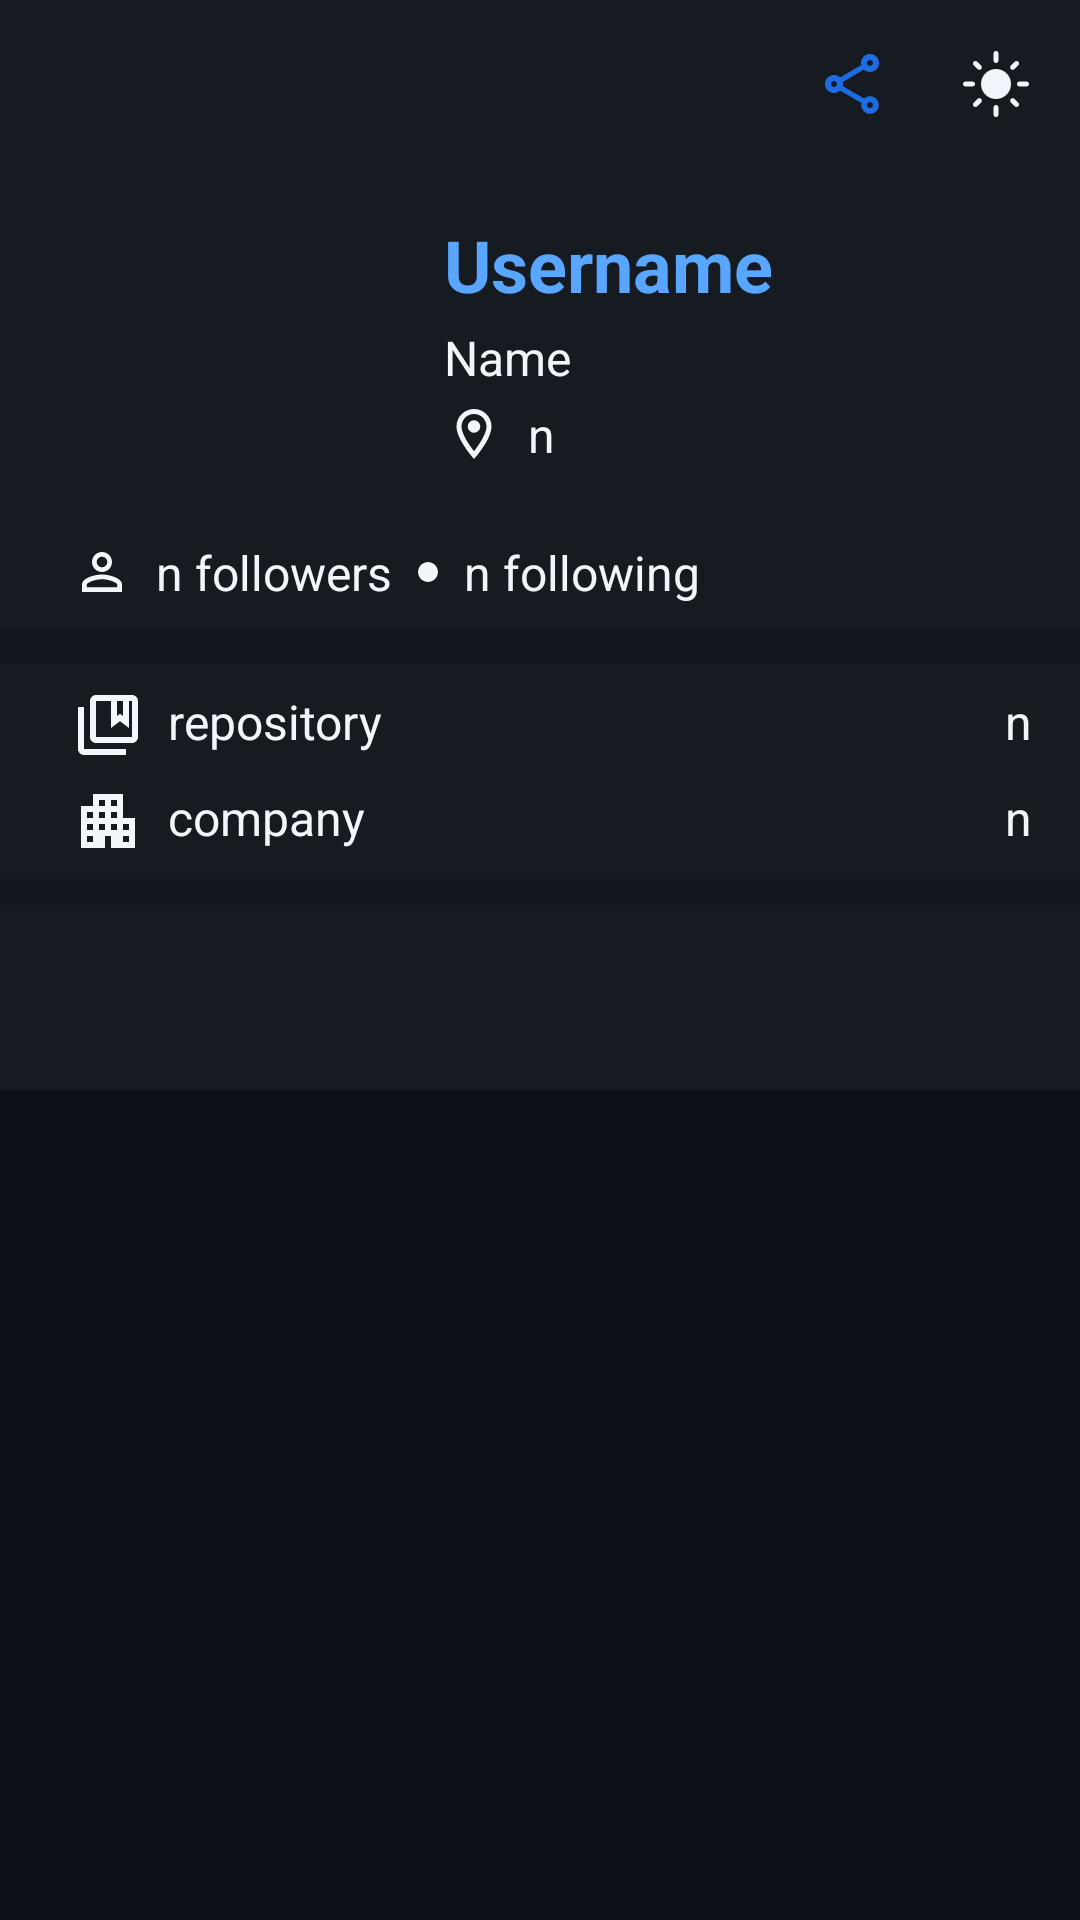

The Android layout XML behind this screen, and the referenced resources:
<!-- AndroidManifest.xml: activity theme Theme.AppCompat.DayNight -->
<!-- res/layout/activity_detail_user.xml -->
<?xml version="1.0" encoding="utf-8"?>
<androidx.constraintlayout.widget.ConstraintLayout xmlns:android="http://schemas.android.com/apk/res/android"
    xmlns:app="http://schemas.android.com/apk/res-auto"
    xmlns:tools="http://schemas.android.com/tools"
    android:layout_width="match_parent"
    android:layout_height="match_parent"
    android:background="@color/Git_primary"
    tools:context=".view.DetailUserActivity">

    <ToggleButton
        android:id="@+id/toggleFav"
        android:layout_width="24dp"
        android:layout_height="24dp"
        android:layout_marginEnd="16dp"
        android:background="@drawable/favorite_toogle"
        android:focusable="false"
        android:focusableInTouchMode="false"
        android:textOff=""
        android:textOn=""
        app:layout_constraintEnd_toEndOf="parent"
        app:layout_constraintTop_toTopOf="@+id/textView4" />

    <ToggleButton
        android:id="@+id/toggleMode"
        android:layout_width="24dp"
        android:layout_height="24dp"
        android:layout_marginTop="16dp"
        android:layout_marginEnd="16dp"
        android:textOn=""
        android:textOff=""
        android:background="@drawable/mode"
        android:focusable="false"
        android:focusableInTouchMode="false"
        app:layout_constraintEnd_toEndOf="parent"
        app:layout_constraintTop_toTopOf="parent" />

    <ImageView
        android:id="@+id/btnShare"
        android:layout_width="wrap_content"
        android:layout_height="wrap_content"
        android:layout_marginEnd="24dp"
        android:contentDescription="botton Share"
        app:layout_constraintEnd_toStartOf="@+id/toggleMode"
        app:layout_constraintTop_toTopOf="@+id/toggleMode"
        app:srcCompat="@drawable/ic_outline_share_24" />

    <ImageView
        android:id="@+id/img_detail_photo"
        android:layout_width="100dp"
        android:layout_height="100dp"
        android:layout_marginStart="24dp"
        android:layout_marginTop="24dp"
        android:contentDescription="@string/userimage"
        app:layout_constraintStart_toStartOf="parent"
        app:layout_constraintTop_toBottomOf="@+id/btnShare"
        tools:ignore="ImageContrastCheck"
        tools:srcCompat="@tools:sample/avatars" />

    <TextView
        android:id="@+id/tv_detail_name"
        android:layout_width="wrap_content"
        android:layout_height="wrap_content"
        android:layout_marginTop="4dp"
        android:text="@string/name"
        android:textColor="@color/Git_userfont"
        android:textSize="16sp"
        app:layout_constraintStart_toStartOf="@+id/tv_detail_username"
        app:layout_constraintTop_toBottomOf="@+id/tv_detail_username" />

    <TextView
        android:id="@+id/tv_loc"
        android:layout_width="wrap_content"
        android:layout_height="wrap_content"
        android:layout_marginTop="4dp"
        android:drawablePadding="8dp"
        android:foregroundGravity="left"
        android:text="@string/n"
        android:textColor="@color/Git_userfont"
        android:textSize="16sp"
        app:drawableStartCompat="@drawable/ic_loc"
        app:layout_constraintStart_toStartOf="@+id/tv_detail_name"
        app:layout_constraintTop_toBottomOf="@+id/tv_detail_name" />

    <TextView
        android:id="@+id/tv_detail_username"
        android:layout_width="wrap_content"
        android:layout_height="wrap_content"
        android:layout_marginStart="24dp"
        android:layout_marginTop="8dp"
        android:text="@string/username"
        android:textColor="@color/Git_user1font"
        android:textSize="24sp"
        android:textStyle="bold"
        app:layout_constraintStart_toEndOf="@+id/img_detail_photo"
        app:layout_constraintTop_toTopOf="@+id/img_detail_photo" />

    <TextView
        android:id="@+id/tv_detail_follower"
        android:layout_width="wrap_content"
        android:layout_height="wrap_content"
        android:layout_marginTop="16dp"
        android:drawablePadding="8dp"
        android:foregroundGravity="left"
        android:text="@string/n"
        android:textColor="@color/Git_userfont"
        android:textSize="16sp"
        app:drawableStartCompat="@drawable/ic_person"
        app:layout_constraintStart_toStartOf="@+id/img_detail_photo"
        app:layout_constraintTop_toBottomOf="@+id/img_detail_photo" />

    <View
        android:id="@+id/divider"
        android:layout_width="match_parent"
        android:layout_height="12dp"
        android:layout_marginTop="8dp"
        android:background="?android:attr/listDivider"
        app:layout_constraintEnd_toEndOf="parent"
        app:layout_constraintStart_toStartOf="parent"
        app:layout_constraintTop_toBottomOf="@+id/tv_detail_follower" />

    <TextView
        android:id="@+id/textView4"
        android:layout_width="wrap_content"
        android:layout_height="wrap_content"
        android:layout_marginStart="4dp"
        android:layout_weight="1"
        android:shadowColor="@color/Git_userfont"
        android:text="@string/following"
        android:textColor="@color/Git_userfont"
        android:textSize="16sp"
        app:layout_constraintStart_toEndOf="@+id/tv_detail_following"
        app:layout_constraintTop_toTopOf="@+id/tv_detail_following" />

    <TextView
        android:id="@+id/tv_detail_following"
        android:layout_width="wrap_content"
        android:layout_height="wrap_content"
        android:layout_marginStart="8dp"
        android:drawablePadding="8dp"
        android:foregroundGravity="left"
        android:text="@string/n"
        android:textColor="@color/Git_userfont"
        android:textSize="16sp"
        app:drawableStartCompat="@drawable/ic_dot"
        app:layout_constraintBottom_toBottomOf="@+id/textView16"
        app:layout_constraintStart_toEndOf="@+id/textView16"
        app:layout_constraintTop_toTopOf="@+id/textView16" />

    <TextView
        android:id="@+id/textView16"
        android:layout_width="wrap_content"
        android:layout_height="wrap_content"
        android:layout_marginStart="4dp"
        android:layout_marginEnd="16dp"
        android:layout_weight="1"
        android:shadowColor="@color/Git_userfont"
        android:text="@string/followers"
        android:textColor="@color/Git_userfont"
        android:textSize="16sp"
        app:layout_constraintStart_toEndOf="@+id/tv_detail_follower"
        app:layout_constraintTop_toTopOf="@+id/tv_detail_follower" />

    <View
        android:id="@+id/divider2"
        android:layout_width="match_parent"
        android:layout_height="12dp"
        android:layout_marginTop="8dp"
        android:background="?android:attr/listDivider"
        app:layout_constraintEnd_toEndOf="parent"
        app:layout_constraintStart_toStartOf="parent"
        app:layout_constraintTop_toBottomOf="@+id/tvCom" />

    <com.google.android.material.tabs.TabLayout
        android:id="@+id/tabs"
        android:layout_width="match_parent"
        android:layout_height="60dp"
        android:background="@color/Git_primary"
        app:layout_constraintEnd_toEndOf="parent"
        app:layout_constraintHorizontal_bias="1.0"
        app:layout_constraintStart_toStartOf="parent"
        app:layout_constraintTop_toBottomOf="@+id/divider2"
        app:tabTextColor="@color/Git_line"
        tools:ignore="SpeakableTextPresentCheck" />

    <androidx.viewpager.widget.ViewPager
        android:id="@+id/view_pager"
        android:layout_width="0dp"
        android:layout_height="0dp"
        android:background="@color/Git_sec"
        app:layout_constraintBottom_toBottomOf="parent"
        app:layout_constraintEnd_toEndOf="parent"
        app:layout_constraintStart_toStartOf="parent"
        app:layout_constraintTop_toBottomOf="@+id/tabs"
        tools:ignore="SpeakableTextPresentCheck">

    </androidx.viewpager.widget.ViewPager>

    <TextView
        android:id="@+id/textView"
        android:layout_width="wrap_content"
        android:layout_height="wrap_content"
        android:layout_marginTop="8dp"
        android:drawablePadding="8dp"
        android:text="@string/repository"
        android:textColor="@color/Git_userfont"
        android:textSize="16sp"
        app:drawableStartCompat="@drawable/ic_outline_collections_bookmark_24"
        app:layout_constraintStart_toStartOf="@+id/tv_detail_follower"
        app:layout_constraintTop_toBottomOf="@+id/divider" />

    <TextView
        android:id="@+id/tvRepo"
        android:layout_width="wrap_content"
        android:layout_height="wrap_content"
        android:layout_marginEnd="16dp"
        android:text="n"
        android:textColor="@color/Git_userfont"
        android:textSize="16sp"
        app:layout_constraintEnd_toEndOf="parent"
        app:layout_constraintTop_toTopOf="@+id/textView" />

    <TextView
        android:id="@+id/textView3"
        android:layout_width="wrap_content"
        android:layout_height="wrap_content"
        android:layout_marginTop="8dp"
        android:drawablePadding="8dp"
        android:text="@string/company"
        android:textColor="@color/Git_userfont"
        android:textSize="16sp"
        app:drawableStartCompat="@drawable/ic_com"
        app:layout_constraintStart_toStartOf="@+id/textView"
        app:layout_constraintTop_toBottomOf="@+id/textView" />

    <TextView
        android:id="@+id/tvCom"
        android:layout_width="wrap_content"
        android:layout_height="wrap_content"
        android:layout_marginEnd="16dp"
        android:text="n"
        android:textColor="@color/Git_userfont"
        android:textSize="16sp"
        app:layout_constraintEnd_toEndOf="parent"
        app:layout_constraintTop_toTopOf="@+id/textView3" />

    <ProgressBar
        android:id="@+id/progressBar"
        style="?android:attr/progressBarStyle"
        android:layout_width="wrap_content"
        android:layout_height="wrap_content"
        app:layout_constraintBottom_toTopOf="@+id/divider2"
        app:layout_constraintEnd_toEndOf="parent"
        app:layout_constraintStart_toStartOf="parent"
        app:layout_constraintTop_toTopOf="parent" />

</androidx.constraintlayout.widget.ConstraintLayout>
<!-- resources referenced by this layout -->
<resources>
  <color name="Git_line">#C9D1D9</color>
  <color name="Git_primary">#161b22</color>
  <color name="Git_sec">#0D1117</color>
  <color name="Git_user1font">#58A6FF</color>
  <color name="Git_userfont">#F0F6FC</color>
  <!-- drawable ic_com (drawable) -->
  <vector android:height="24dp" android:tint="#F0F6FC"
      android:viewportHeight="24" android:viewportWidth="24"
      android:width="24dp" xmlns:android="http://schemas.android.com/apk/res/android">
      <path android:fillColor="@android:color/white" android:pathData="M17,11V3H7v4H3v14h8v-4h2v4h8V11H17zM7,19H5v-2h2V19zM7,15H5v-2h2V15zM7,11H5V9h2V11zM11,15H9v-2h2V15zM11,11H9V9h2V11zM11,7H9V5h2V7zM15,15h-2v-2h2V15zM15,11h-2V9h2V11zM15,7h-2V5h2V7zM19,19h-2v-2h2V19zM19,15h-2v-2h2V15z"/>
  </vector>
  <!-- drawable ic_dot (drawable-v24) -->
  <vector android:height="8dp" android:tint="#F0F6FC"
      android:viewportHeight="24" android:viewportWidth="24"
      android:width="8dp" xmlns:android="http://schemas.android.com/apk/res/android">
      <path android:fillColor="@android:color/white" android:pathData="M12,12m-10,0a10,10 0,1 1,20 0a10,10 0,1 1,-20 0"/>
  </vector>
  <!-- drawable ic_loc (drawable) -->
  <vector android:height="20dp" android:tint="#F0F6FC"
      android:viewportHeight="24" android:viewportWidth="24"
      android:width="20dp" xmlns:android="http://schemas.android.com/apk/res/android">
      <path android:fillColor="@android:color/white" android:pathData="M12,2C8.13,2 5,5.13 5,9c0,5.25 7,13 7,13s7,-7.75 7,-13c0,-3.87 -3.13,-7 -7,-7zM7,9c0,-2.76 2.24,-5 5,-5s5,2.24 5,5c0,2.88 -2.88,7.19 -5,9.88C9.92,16.21 7,11.85 7,9z"/>
      <path android:fillColor="@android:color/white" android:pathData="M12,9m-2.5,0a2.5,2.5 0,1 1,5 0a2.5,2.5 0,1 1,-5 0"/>
  </vector>
  <!-- drawable ic_outline_collections_bookmark_24 (drawable) -->
  <vector android:height="24dp" android:tint="#F0F6FC"
      android:viewportHeight="24" android:viewportWidth="24"
      android:width="24dp" xmlns:android="http://schemas.android.com/apk/res/android">
      <path android:fillColor="@android:color/white" android:pathData="M4,6L2,6v14c0,1.1 0.9,2 2,2h14v-2L4,20L4,6zM20,2L8,2c-1.1,0 -2,0.9 -2,2v12c0,1.1 0.9,2 2,2h12c1.1,0 2,-0.9 2,-2L22,4c0,-1.1 -0.9,-2 -2,-2zM17,4v5l-1,-0.75L15,9L15,4h2zM20,16L8,16L8,4h5v9l3,-2.25L19,13L19,4h1v12z"/>
  </vector>
  <!-- drawable ic_person (drawable-v24) -->
  <vector android:height="20dp" android:tint="#F0F6FC"
      android:viewportHeight="24" android:viewportWidth="24"
      android:width="20dp" xmlns:android="http://schemas.android.com/apk/res/android">
      <path android:fillColor="@android:color/white" android:pathData="M12,5.9c1.16,0 2.1,0.94 2.1,2.1s-0.94,2.1 -2.1,2.1S9.9,9.16 9.9,8s0.94,-2.1 2.1,-2.1m0,9c2.97,0 6.1,1.46 6.1,2.1v1.1L5.9,18.1L5.9,17c0,-0.64 3.13,-2.1 6.1,-2.1M12,4C9.79,4 8,5.79 8,8s1.79,4 4,4 4,-1.79 4,-4 -1.79,-4 -4,-4zM12,13c-2.67,0 -8,1.34 -8,4v3h16v-3c0,-2.66 -5.33,-4 -8,-4z"/>
  </vector>
  <!-- drawable mode (drawable) -->
  <?xml version="1.0" encoding="utf-8"?>
  <selector xmlns:android="http://schemas.android.com/apk/res/android">
      <item
          android:drawable="@drawable/ic_dark_mode"
          android:state_checked="true"/>
      <item
          android:drawable="@drawable/ic_light_mode"
          android:state_checked="false"/>
  </selector>
  <string name="company">company</string>
  <string name="followers">followers</string>
  <string name="following">following</string>
  <string name="n">n</string>
  <string name="name">Name</string>
  <string name="repository">repository</string>
  <string name="userimage">userimage</string>
  <string name="username">Username</string>
</resources>
